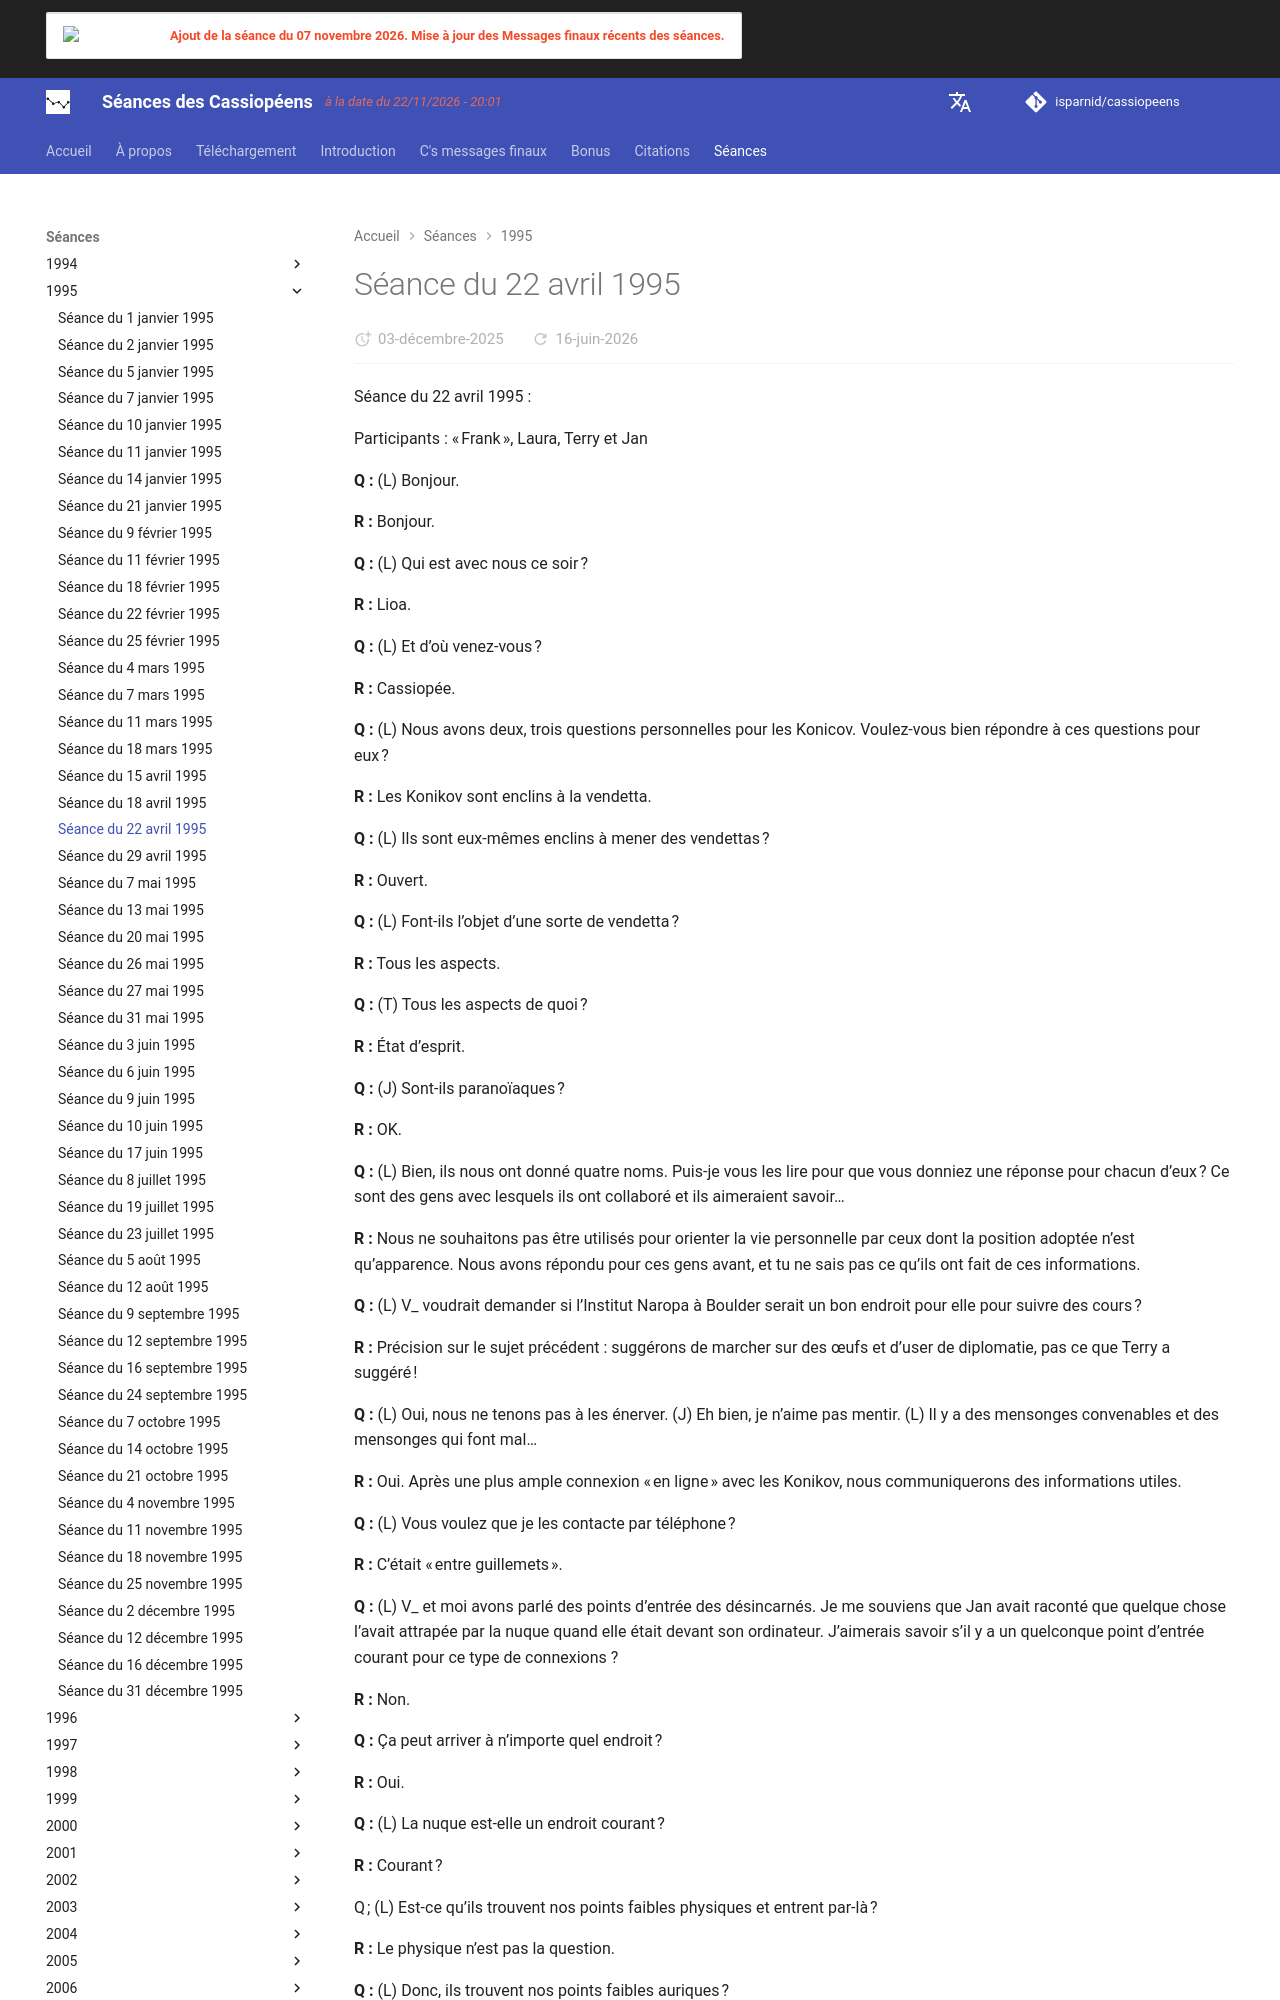

repository: isparnid/cassiopeens · page: séances/1995/1995-04-22/index.html · generator: mkdocs

---
title: "Séance du 22 avril 1995"
date:
  created: 2026-01-24
  updated: 2026-01-24
---

# Séance du 22 avril 1995

Séance du 22 avril 1995 :

Participants : « Frank », Laura, Terry et Jan

**Q :** (L) Bonjour.

**R :** Bonjour.

**Q :** (L) Qui est avec nous ce soir ?

**R :** Lioa.

**Q :** (L) Et d’où venez-vous ?

**R :** Cassiopée.

**Q :** (L) Nous avons deux, trois questions personnelles pour les Konicov. Voulez-vous bien répondre à ces questions pour eux ?

**R :** Les Konikov sont enclins à la vendetta.

**Q :** (L) Ils sont eux-mêmes enclins à mener des vendettas ?

**R :** Ouvert.

**Q :** (L) Font-ils l’objet d’une sorte de vendetta ?

**R :** Tous les aspects.

**Q :** (T) Tous les aspects de quoi ?

**R :** État d’esprit.

**Q :** (J) Sont-ils paranoïaques ?

**R :** OK.

**Q :** (L) Bien, ils nous ont donné quatre noms. Puis-je vous les lire pour que vous donniez une réponse pour chacun d’eux ? Ce sont des gens avec lesquels ils ont collaboré et ils aimeraient savoir…

**R :** Nous ne souhaitons pas être utilisés pour orienter la vie personnelle par ceux dont la position adoptée n’est qu’apparence. Nous avons répondu pour ces gens avant, et tu ne sais pas ce qu’ils ont fait de ces informations.

**Q :** (L) V_ voudrait demander si l’Institut Naropa à Boulder serait un bon endroit pour elle pour suivre des cours ?

**R :** Précision sur le sujet précédent : suggérons de marcher sur des œufs et d’user de diplomatie, pas ce que Terry a suggéré !

**Q :** (L) Oui, nous ne tenons pas à les énerver. (J) Eh bien, je n’aime pas mentir. (L) Il y a des mensonges convenables et des mensonges qui font mal…

**R :** Oui. Après une plus ample connexion « en ligne » avec les Konikov, nous communiquerons des informations utiles.

**Q :** (L) Vous voulez que je les contacte par téléphone ?

**R :** C’était « entre guillemets ».

**Q :** (L) V_ et moi avons parlé des points d’entrée des désincarnés. Je me souviens que Jan avait raconté que quelque chose l’avait attrapée par la nuque quand elle était devant son ordinateur. J’aimerais savoir s’il y a un quelconque point d’entrée courant pour ce type de connexions ?

**R :** Non.

**Q :** Ça peut arriver à n’importe quel endroit ?

**R :** Oui.

**Q :** (L) La nuque est-elle un endroit courant ?

**R :** Courant ?

Q ; (L) Est-ce qu’ils trouvent nos points faibles physiques et entrent par-là ?

**R :** Le physique n’est pas la question.

**Q :** (L) Donc, ils trouvent nos points faibles auriques ?

**R :** Pas loin.

**Q :** (L) Nos points faibles auriques se reflètent-ils dans le physique ?

**R :** Tout est possible.

**Q :** (L) À l’époque où nous éprouvions tous des douleurs aux épaules, était-ce une attaque psychique ?

**R :** Peut-être.

**Q :** (L) Eh bien, vous avez dit que c’était des signes de changements de l’ADN. Était-ce cela ?

**R :** Comment apprend-on ?

**Q :** (L) Puisque nous ne sommes pas équipés pour examiner du matériel génétique et trouver des changements dans l’ADN, on se fie un peu à vous pour nous dire quand des changements de l’ADN se produisent. Vous avez indiqué à l’époque qu’il s’agissait de modifications de l’ADN.

**R :** Travaille en réseau.

**Q :** (L) Que se passe-t-il avec ces bouffées de chaleur, ce sentiment d’avoir chaud ?

**R :** La paranoïa te détruira.
